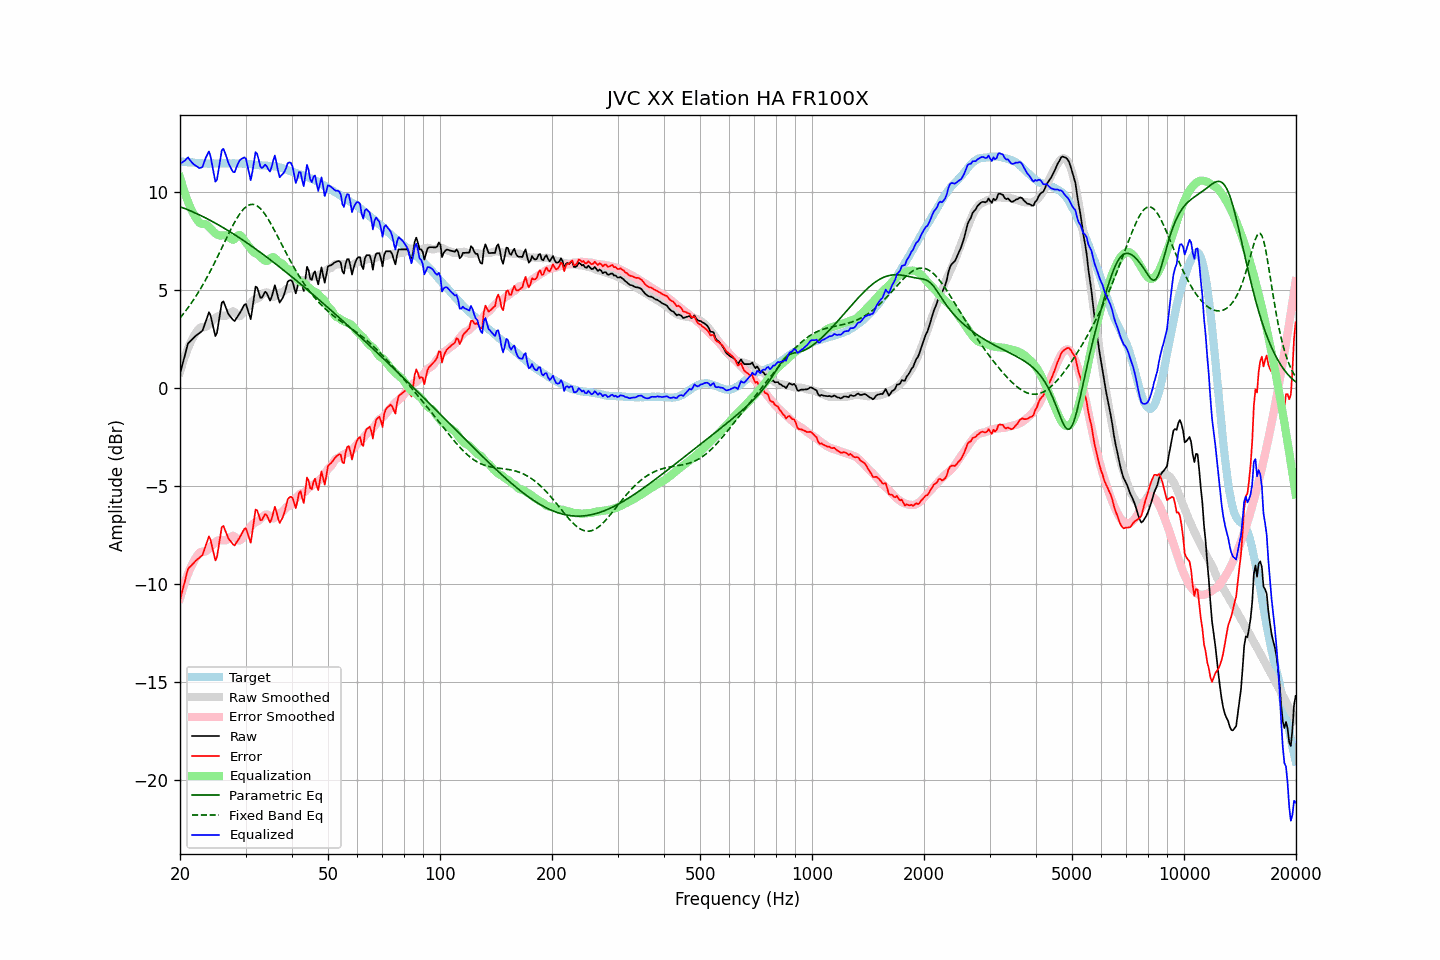

The table this chart was drawn from, first rows:
frequency, raw, error, smoothed, error_smoothed, equalization, parametric_eq, fixed_band_eq, equalized_raw, equalized_smoothed, target
20.00, 0.71, -10.85, 0.81, -10.75, 10.75, 9.24, 3.57, 11.46, 11.56, 11.56
20.20, 1.03, -10.52, 1.09, -10.47, 10.47, 9.21, 3.66, 11.49, 11.55, 11.55
20.40, 1.34, -10.20, 1.34, -10.20, 10.20, 9.18, 3.76, 11.54, 11.54, 11.54
20.61, 1.64, -9.90, 1.58, -9.95, 9.95, 9.15, 3.87, 11.59, 11.53, 11.54
20.81, 1.97, -9.55, 1.81, -9.72, 9.72, 9.12, 3.98, 11.69, 11.52, 11.52
21.02, 2.27, -9.25, 2.02, -9.50, 9.50, 9.08, 4.09, 11.77, 11.52, 11.52
21.23, 2.35, -9.16, 2.21, -9.30, 9.30, 9.05, 4.20, 11.65, 11.51, 11.51
21.44, 2.43, -9.09, 2.39, -9.11, 9.11, 9.01, 4.32, 11.54, 11.50, 11.51
21.66, 2.51, -9.00, 2.55, -8.94, 8.94, 8.98, 4.44, 11.45, 11.49, 11.50
21.87, 2.59, -8.90, 2.69, -8.79, 8.79, 8.94, 4.56, 11.38, 11.49, 11.49
22.09, 2.67, -8.81, 2.82, -8.66, 8.66, 8.91, 4.69, 11.33, 11.48, 11.48
22.31, 2.73, -8.75, 2.94, -8.54, 8.54, 8.87, 4.82, 11.27, 11.48, 11.48
22.54, 2.79, -8.68, 3.04, -8.43, 8.43, 8.83, 4.95, 11.22, 11.47, 11.47
22.76, 2.85, -8.62, 3.08, -8.38, 8.38, 8.79, 5.09, 11.23, 11.47, 11.47
22.99, 2.92, -8.54, 3.10, -8.37, 8.37, 8.75, 5.23, 11.28, 11.46, 11.46
23.22, 3.15, -8.30, 3.09, -8.37, 8.37, 8.71, 5.37, 11.52, 11.46, 11.45
23.45, 3.39, -8.06, 3.10, -8.35, 8.35, 8.67, 5.52, 11.74, 11.45, 11.45
23.69, 3.61, -7.83, 3.16, -8.29, 8.29, 8.63, 5.67, 11.91, 11.45, 11.44
23.92, 3.86, -7.59, 3.24, -8.21, 8.21, 8.58, 5.82, 12.07, 11.45, 11.44
24.16, 3.69, -7.76, 3.32, -8.13, 8.13, 8.54, 5.98, 11.82, 11.45, 11.45
24.40, 3.33, -8.13, 3.41, -8.04, 8.04, 8.50, 6.14, 11.37, 11.45, 11.46
24.65, 2.99, -8.47, 3.49, -7.96, 7.96, 8.45, 6.30, 10.95, 11.45, 11.46
24.89, 2.64, -8.81, 3.57, -7.88, 7.88, 8.41, 6.46, 10.52, 11.45, 11.46
25.14, 2.80, -8.65, 3.63, -7.82, 7.82, 8.36, 6.63, 10.63, 11.45, 11.45
25.39, 3.34, -8.11, 3.67, -7.79, 7.79, 8.31, 6.80, 11.13, 11.46, 11.45
25.65, 3.84, -7.61, 3.68, -7.78, 7.78, 8.27, 6.97, 11.61, 11.46, 11.45
25.91, 4.35, -7.11, 3.68, -7.78, 7.78, 8.22, 7.14, 12.13, 11.46, 11.46
26.16, 4.41, -7.05, 3.67, -7.79, 7.79, 8.17, 7.31, 12.20, 11.46, 11.47
26.43, 4.21, -7.25, 3.67, -7.79, 7.79, 8.12, 7.48, 12.00, 11.46, 11.46
26.69, 4.00, -7.46, 3.69, -7.77, 7.77, 8.07, 7.65, 11.77, 11.46, 11.46
26.96, 3.78, -7.68, 3.74, -7.72, 7.72, 8.02, 7.82, 11.50, 11.46, 11.46
27.23, 3.67, -7.79, 3.81, -7.65, 7.65, 7.97, 7.98, 11.32, 11.46, 11.46
27.50, 3.57, -7.89, 3.87, -7.59, 7.59, 7.92, 8.15, 11.16, 11.46, 11.45
27.77, 3.47, -8.00, 3.90, -7.55, 7.55, 7.87, 8.30, 11.02, 11.46, 11.46
28.05, 3.41, -8.05, 3.86, -7.60, 7.60, 7.82, 8.45, 11.01, 11.46, 11.46
28.33, 3.54, -7.91, 3.77, -7.69, 7.69, 7.76, 8.60, 11.23, 11.46, 11.45
28.62, 3.66, -7.79, 3.68, -7.78, 7.78, 7.71, 8.73, 11.43, 11.45, 11.44
28.90, 3.79, -7.66, 3.65, -7.80, 7.80, 7.66, 8.86, 11.59, 11.45, 11.45
29.19, 3.93, -7.52, 3.70, -7.75, 7.75, 7.60, 8.97, 11.68, 11.45, 11.45
29.48, 4.08, -7.37, 3.80, -7.64, 7.64, 7.55, 9.07, 11.72, 11.44, 11.44
29.78, 4.24, -7.20, 3.91, -7.53, 7.53, 7.49, 9.16, 11.76, 11.44, 11.44
30.08, 4.28, -7.17, 4.02, -7.42, 7.42, 7.43, 9.23, 11.69, 11.43, 11.45
30.38, 4.02, -7.41, 4.11, -7.31, 7.31, 7.38, 9.29, 11.33, 11.43, 11.43
30.68, 3.76, -7.66, 4.21, -7.21, 7.21, 7.32, 9.33, 10.96, 11.42, 11.42
30.99, 3.50, -7.92, 4.32, -7.09, 7.09, 7.26, 9.36, 10.59, 11.41, 11.42
31.30, 4.02, -7.38, 4.42, -6.99, 6.99, 7.21, 9.36, 11.01, 11.41, 11.40
31.61, 4.61, -6.79, 4.49, -6.91, 6.91, 7.15, 9.35, 11.52, 11.40, 11.40
31.93, 5.17, -6.21, 4.53, -6.86, 6.86, 7.09, 9.33, 12.03, 11.39, 11.38
32.24, 5.11, -6.26, 4.55, -6.83, 6.83, 7.03, 9.28, 11.94, 11.38, 11.38
32.57, 4.86, -6.50, 4.60, -6.77, 6.77, 6.97, 9.22, 11.63, 11.37, 11.36
32.89, 4.60, -6.76, 4.67, -6.70, 6.70, 6.91, 9.15, 11.29, 11.37, 11.36
33.22, 4.61, -6.75, 4.75, -6.61, 6.61, 6.85, 9.06, 11.22, 11.36, 11.35
33.55, 4.76, -6.59, 4.81, -6.54, 6.54, 6.79, 8.96, 11.30, 11.35, 11.35
33.89, 4.91, -6.45, 4.86, -6.49, 6.49, 6.73, 8.84, 11.39, 11.35, 11.35
34.23, 4.83, -6.51, 4.87, -6.47, 6.47, 6.67, 8.72, 11.30, 11.34, 11.34
34.57, 4.64, -6.69, 4.83, -6.51, 6.51, 6.61, 8.59, 11.14, 11.34, 11.33
34.92, 4.45, -6.88, 4.74, -6.59, 6.59, 6.54, 8.45, 11.04, 11.33, 11.33
35.27, 4.63, -6.70, 4.67, -6.65, 6.65, 6.48, 8.30, 11.28, 11.32, 11.33
35.62, 4.93, -6.39, 4.64, -6.67, 6.67, 6.42, 8.15, 11.60, 11.31, 11.31
35.97, 5.23, -6.07, 4.67, -6.63, 6.63, 6.35, 8.00, 11.86, 11.30, 11.31
... 635 more rows
